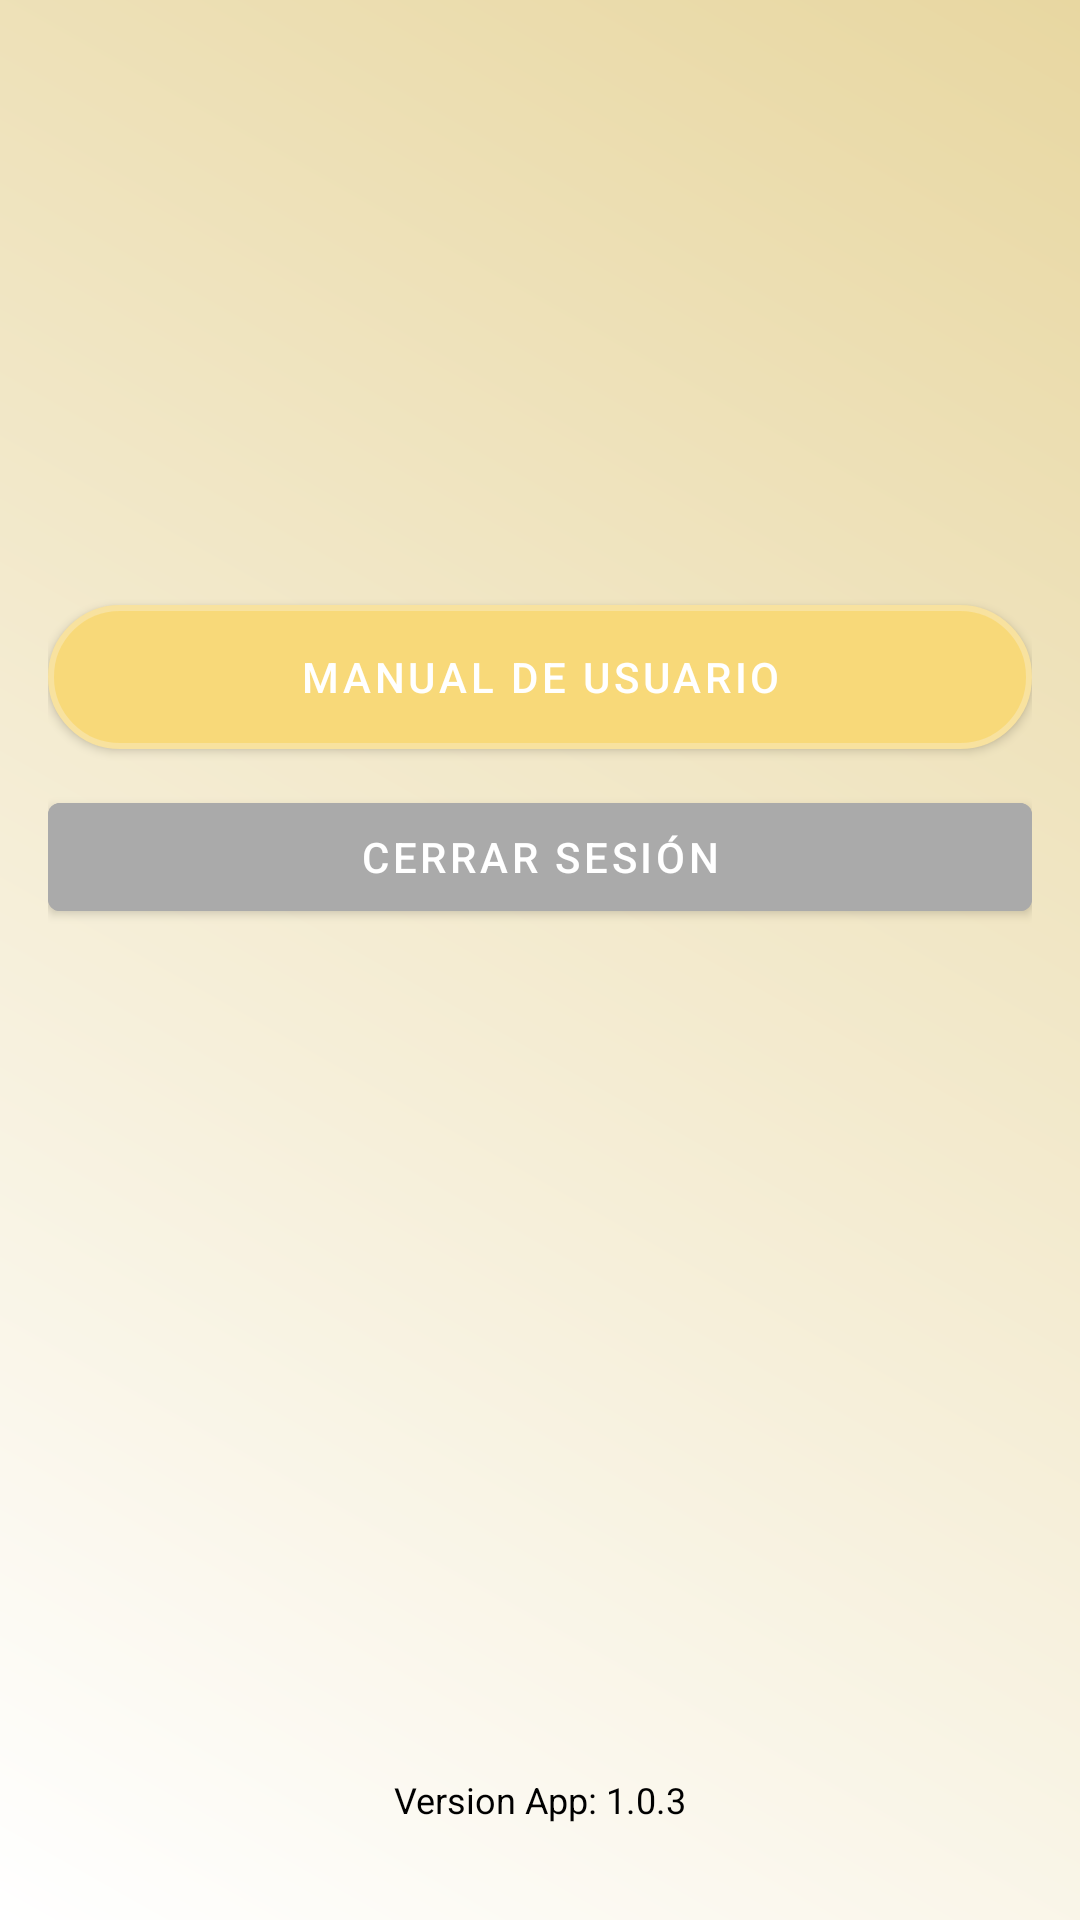

Here is an Android app screen rendered from its layout file. Give the layout XML and the strings, colors and styles it references.
<!-- AndroidManifest.xml: application theme Theme.AprobarPedido -->
<!-- res/layout/fragment_perfil.xml -->
<?xml version="1.0" encoding="utf-8"?>
<androidx.constraintlayout.widget.ConstraintLayout xmlns:android="http://schemas.android.com/apk/res/android"
    xmlns:app="http://schemas.android.com/apk/res-auto"
    android:layout_width="match_parent"
    android:layout_height="match_parent"
    android:background="@drawable/background"
    android:padding="16dp">

    
    <ImageView
        android:id="@+id/imgPerfil"
        android:layout_width="120dp"
        android:layout_height="120dp"
        android:src="@drawable/ic_usuario"
        android:contentDescription="Imagen de perfil"
        app:layout_constraintTop_toTopOf="parent"
        app:layout_constraintStart_toStartOf="parent"
        app:layout_constraintEnd_toEndOf="parent"
        android:layout_marginTop="24dp" />

    
    <TextView
        android:id="@+id/txtNombreUsuario"
        android:layout_width="wrap_content"
        android:layout_height="wrap_content"
        android:text=""
        android:textSize="16sp"
        android:textColor="@color/black"
        app:layout_constraintTop_toBottomOf="@id/imgPerfil"
        app:layout_constraintStart_toStartOf="parent"
        app:layout_constraintEnd_toEndOf="parent"
        android:layout_marginTop="8dp" />



    
    <com.google.android.material.button.MaterialButton
        android:id="@+id/btnManualUsuario"
        style="@style/Widget.Button.Custom"
        android:layout_width="match_parent"
        android:layout_height="wrap_content"
        android:text="Manual de Usuario"
        app:layout_constraintTop_toBottomOf="@id/txtNombreUsuario"
        android:layout_marginTop="12dp" />

    
    <com.google.android.material.button.MaterialButton
        android:id="@+id/btnCerrarSesion"
        android:layout_width="match_parent"
        android:layout_height="wrap_content"
        android:text="Cerrar sesión"
        android:backgroundTint="@android:color/darker_gray"
        android:textColor="@android:color/white"
        app:layout_constraintTop_toBottomOf="@id/btnManualUsuario"
        android:layout_marginTop="12dp" />

    
    <TextView
        android:id="@+id/txtVersionApp"
        android:layout_width="wrap_content"
        android:layout_height="wrap_content"
        android:text="Version App: 1.0.3"
        android:textSize="12sp"
        android:textColor="@android:color/black"
        app:layout_constraintBottom_toBottomOf="parent"
        app:layout_constraintStart_toStartOf="parent"
        app:layout_constraintEnd_toEndOf="parent"
        android:layout_marginBottom="16dp" />

</androidx.constraintlayout.widget.ConstraintLayout>
<!-- resources referenced by this layout -->
<resources>
  <color name="black">#FF000000</color>
  <!-- drawable background (drawable) -->
  <layer-list xmlns:android="http://schemas.android.com/apk/res/android">
      <item>
          <shape android:shape="rectangle">
              <gradient
                  android:startColor="#FFFFFF"
                  android:endColor="#E8D7A1"
                  android:angle="45"/>
          </shape>
      </item>
  </layer-list>
  <style name="Widget.Button.Custom" parent="Widget.MaterialComponents.Button">
          <item name="backgroundTint">@null</item>   
          <item name="android:background">@drawable/button_background</item>
          <item name="android:textColor">@android:color/white</item>
      </style>
  <style name="Theme.AprobarPedido" parent="Theme.MaterialComponents.DayNight.NoActionBar">
          
          <item name="colorPrimary">@android:color/darker_gray</item>
          <item name="colorPrimaryVariant">@color/purple_700</item>
          <item name="colorOnPrimary">@color/black</item>
          <item name="colorSecondary">@color/teal_200</item>
          <item name="colorOnSecondary">@color/black</item>
          
          <item name="android:statusBarColor">#F4E1B5</item>
      </style>
  <!-- drawable button_background (drawable) -->
  <shape xmlns:android="http://schemas.android.com/apk/res/android">
      <solid android:color="#F8D979"/> 
      <corners android:radius="25dp"/> 
      <stroke android:width="2dp" android:color="#F8E29F"/> 
      <padding android:left="16dp" android:right="16dp" android:top="8dp" android:bottom="8dp"/>
  </shape>
  <color name="purple_700">#FF3700B3</color>
  <color name="teal_200">#FF03DAC5</color>
</resources>
